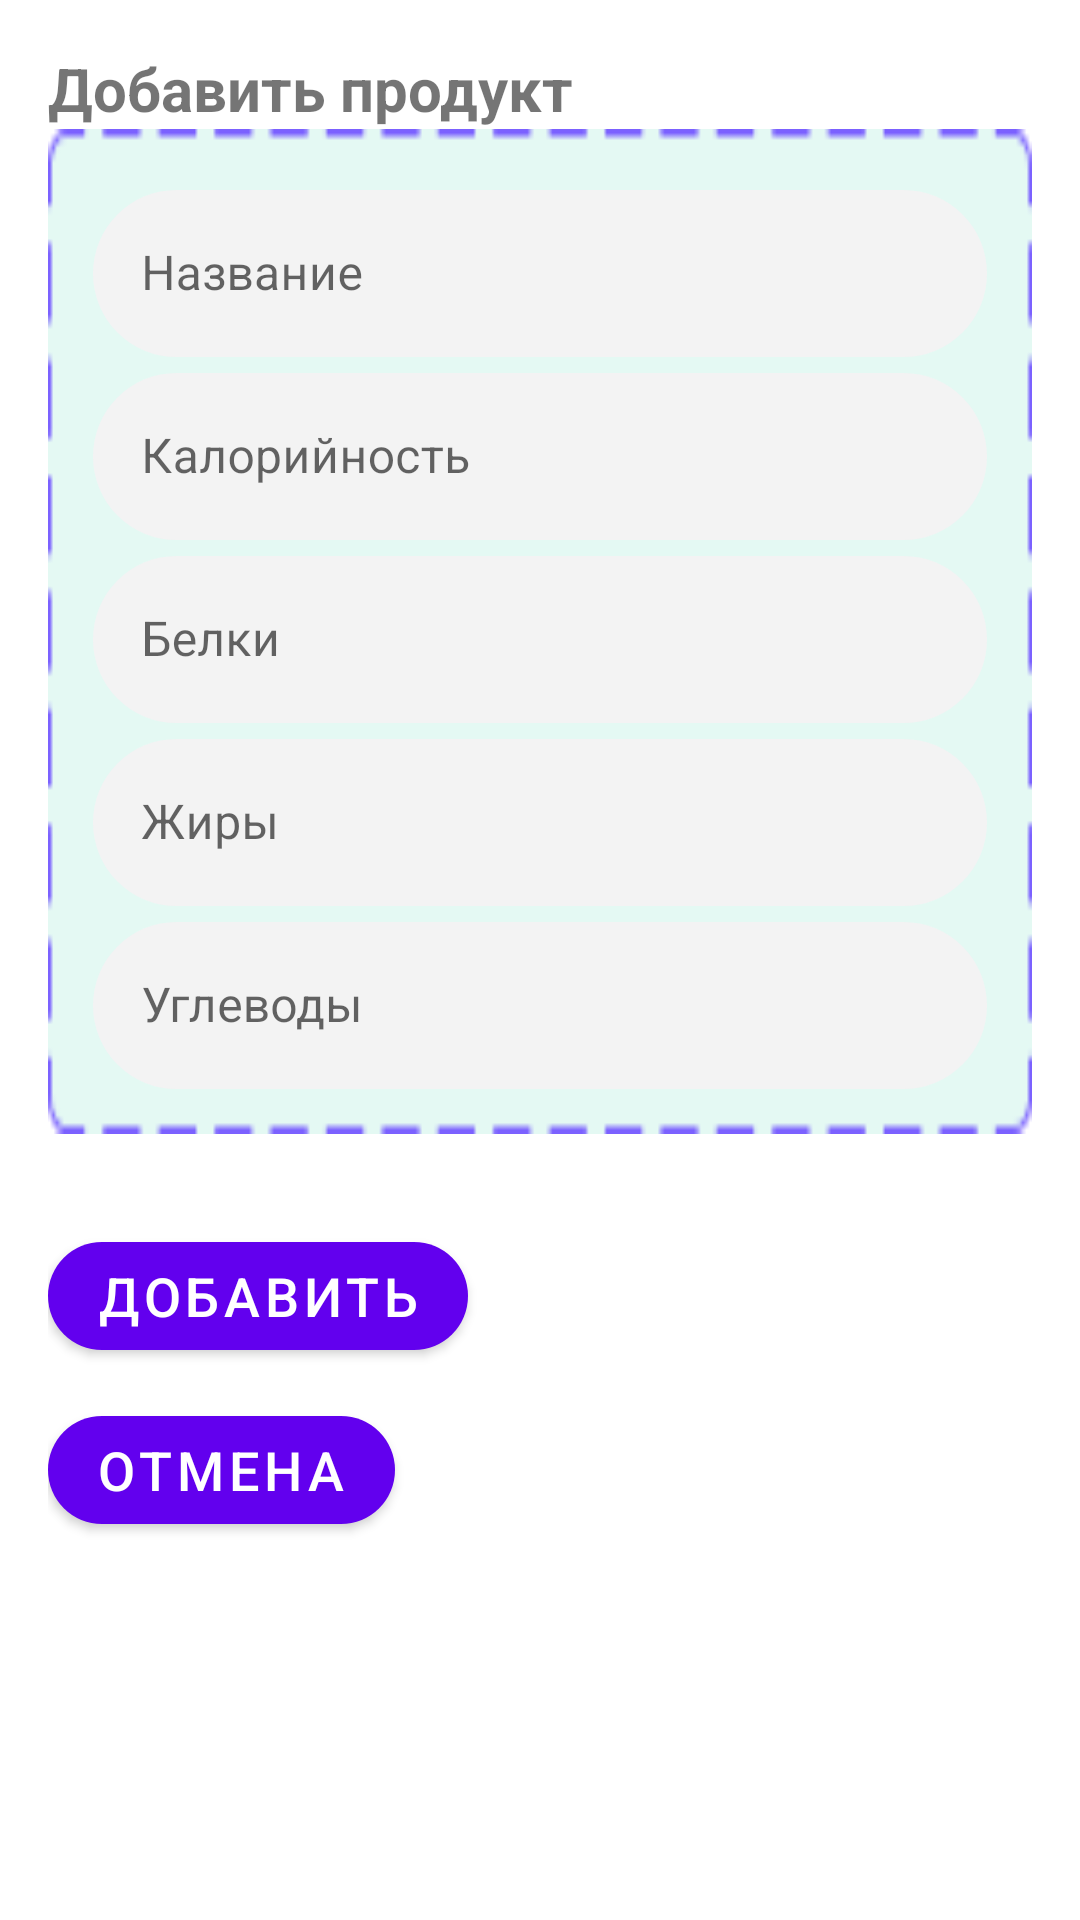

Reconstruct the res/layout file that produces this screen, plus the resources it refers to.
<!-- AndroidManifest.xml: application theme Theme.FoodTracker -->
<!-- res/layout/fragment_add_product.xml -->
<?xml version="1.0" encoding="utf-8"?>
<LinearLayout xmlns:android="http://schemas.android.com/apk/res/android"
    xmlns:app="http://schemas.android.com/apk/res-auto"
    android:layout_width="match_parent"
    android:layout_height="match_parent"
    android:orientation="vertical"
    android:padding="16dp">

    <TextView
        android:id="@+id/title_product"
        android:layout_width="wrap_content"
        android:layout_height="wrap_content"
        android:textSize="20sp"
        android:text="@string/addProduct"
        android:textStyle="bold"
        app:layout_constraintBottom_toTopOf="@+id/stat"
        app:layout_constraintStart_toStartOf="@+id/stat" />

    <LinearLayout
        android:layout_width="match_parent"
        android:layout_height="wrap_content"
        android:background="@drawable/spacer2"
        android:orientation="vertical"
        android:padding="15dp">

        <com.google.android.material.textfield.TextInputLayout
            android:id="@+id/textInputLayoutTitle"
            style="@style/Widget.MaterialComponents.TextInputLayout.OutlinedBox"
            android:layout_width="match_parent"
            android:layout_height="wrap_content"
            android:hint="@string/title_product"
            app:boxStrokeColor="@color/purple_500"
            app:boxStrokeWidth="2dp">

            <com.google.android.material.textfield.TextInputEditText
                android:id="@+id/title"
                android:layout_width="match_parent"
                android:layout_height="wrap_content"
                android:background="@drawable/_bg__search_ek1_shape"/>

        </com.google.android.material.textfield.TextInputLayout>


        <com.google.android.material.textfield.TextInputLayout
            android:id="@+id/textInputLayoutCalories"
            style="@style/Widget.MaterialComponents.TextInputLayout.OutlinedBox"
            android:layout_width="match_parent"
            android:layout_height="wrap_content"
            android:hint="@string/energy"
            app:boxStrokeColor="@color/purple_500"
            app:boxStrokeWidth="2dp">

            <com.google.android.material.textfield.TextInputEditText
                android:id="@+id/calories"
                android:layout_width="match_parent"
                android:layout_height="wrap_content"
                android:background="@drawable/_bg__search_ek1_shape"
                android:inputType="numberDecimal" />

        </com.google.android.material.textfield.TextInputLayout>

        <com.google.android.material.textfield.TextInputLayout
            android:id="@+id/textInputLayoutProtein"
            style="@style/Widget.MaterialComponents.TextInputLayout.OutlinedBox"
            android:layout_width="match_parent"
            android:layout_height="wrap_content"
            android:hint="@string/protein"
            app:boxStrokeColor="@color/purple_500"
            app:boxStrokeWidth="2dp">

            <com.google.android.material.textfield.TextInputEditText
                android:id="@+id/protein"
                android:layout_width="match_parent"
                android:layout_height="wrap_content"
                android:background="@drawable/_bg__search_ek1_shape"
                android:inputType="numberDecimal" />

        </com.google.android.material.textfield.TextInputLayout>

        <com.google.android.material.textfield.TextInputLayout
            android:id="@+id/textInputLayoutFat"
            style="@style/Widget.MaterialComponents.TextInputLayout.OutlinedBox"
            android:layout_width="match_parent"
            android:layout_height="wrap_content"
            android:hint="@string/fats"
            app:boxStrokeColor="@color/purple_500"
            app:boxStrokeWidth="2dp">

            <com.google.android.material.textfield.TextInputEditText
                android:id="@+id/fat"
                android:layout_width="match_parent"
                android:layout_height="wrap_content"
                android:background="@drawable/_bg__search_ek1_shape"
                android:inputType="numberDecimal" />

        </com.google.android.material.textfield.TextInputLayout>

        <com.google.android.material.textfield.TextInputLayout
            android:id="@+id/textInputLayoutCarbohydrates"
            style="@style/Widget.MaterialComponents.TextInputLayout.OutlinedBox"
            android:layout_width="match_parent"
            android:layout_height="wrap_content"
            android:hint="@string/carbohydrates"
            app:boxStrokeColor="@color/purple_500"
            app:boxStrokeWidth="2dp">

            <com.google.android.material.textfield.TextInputEditText
                android:id="@+id/carbohydrates"
                android:layout_width="match_parent"
                android:layout_height="wrap_content"
                android:background="@drawable/_bg__search_ek1_shape"
                android:inputType="numberDecimal" />

        </com.google.android.material.textfield.TextInputLayout>
    </LinearLayout>

    <com.google.android.material.button.MaterialButton
        android:id="@+id/add"
        android:layout_width="wrap_content"
        android:layout_height="wrap_content"
        android:layout_marginTop="30dp"
        android:text="@string/add"
        android:textColor="@color/white"
        android:textSize="18sp"
        app:backgroundTint="@color/purple_500"
        app:cornerRadius="28dp"
        app:rippleColor="@color/purple_200" />

    <com.google.android.material.button.MaterialButton
        android:id="@+id/cancel"
        android:layout_width="wrap_content"
        android:layout_height="wrap_content"
        android:layout_marginTop="10dp"
        android:text="@string/cancel"
        android:textColor="@color/white"
        android:textSize="18sp"
        app:backgroundTint="@color/purple_500"
        app:cornerRadius="28dp"
        app:rippleColor="@color/purple_200" />

</LinearLayout>
<!-- resources referenced by this layout -->
<resources>
  <color name="purple_200">#FFBB86FC</color>
  <color name="purple_500">#FF6200EE</color>
  <color name="white">#FFFFFFFF</color>
  <!-- drawable _bg__search_ek1_shape (drawable) -->
  <?xml version="1.0" encoding="utf-8"?>
  <shape xmlns:android="http://schemas.android.com/apk/res/android"
  	android:shape="rectangle" >
  	<corners android:radius="999dp" />
  	<solid android:color="@color/_bg__search_ek1_color" />
  </shape>
  <!-- drawable spacer2: png bitmap (drawable, 1297 bytes) -->
  <string name="add">Добавить</string>
  <string name="addProduct">Добавить продукт</string>
  <string name="cancel">Отмена</string>
  <string name="carbohydrates">Углеводы</string>
  <string name="energy">Калорийность</string>
  <string name="fats">Жиры</string>
  <string name="protein">Белки</string>
  <string name="title_product">Название</string>
  <style name="Theme.FoodTracker" parent="Theme.MaterialComponents.DayNight.NoActionBar">
          
          <item name="colorPrimary">@color/purple_500</item>
          <item name="colorPrimaryVariant">@color/purple_700</item>
          <item name="colorOnPrimary">@color/white</item>
          
          <item name="colorSecondary">@color/teal_200</item>
          <item name="colorSecondaryVariant">@color/teal_700</item>
          <item name="colorOnSecondary">@color/black</item>
          
          <item name="android:statusBarColor">?attr/colorPrimaryVariant</item>
          
      </style>
  <color name="_bg__search_ek1_color">#F3F3F3</color>
  <color name="purple_700">#FF3700B3</color>
  <color name="teal_200">#FF03DAC5</color>
  <color name="teal_700">#FF018786</color>
  <color name="black">#FF000000</color>
</resources>
